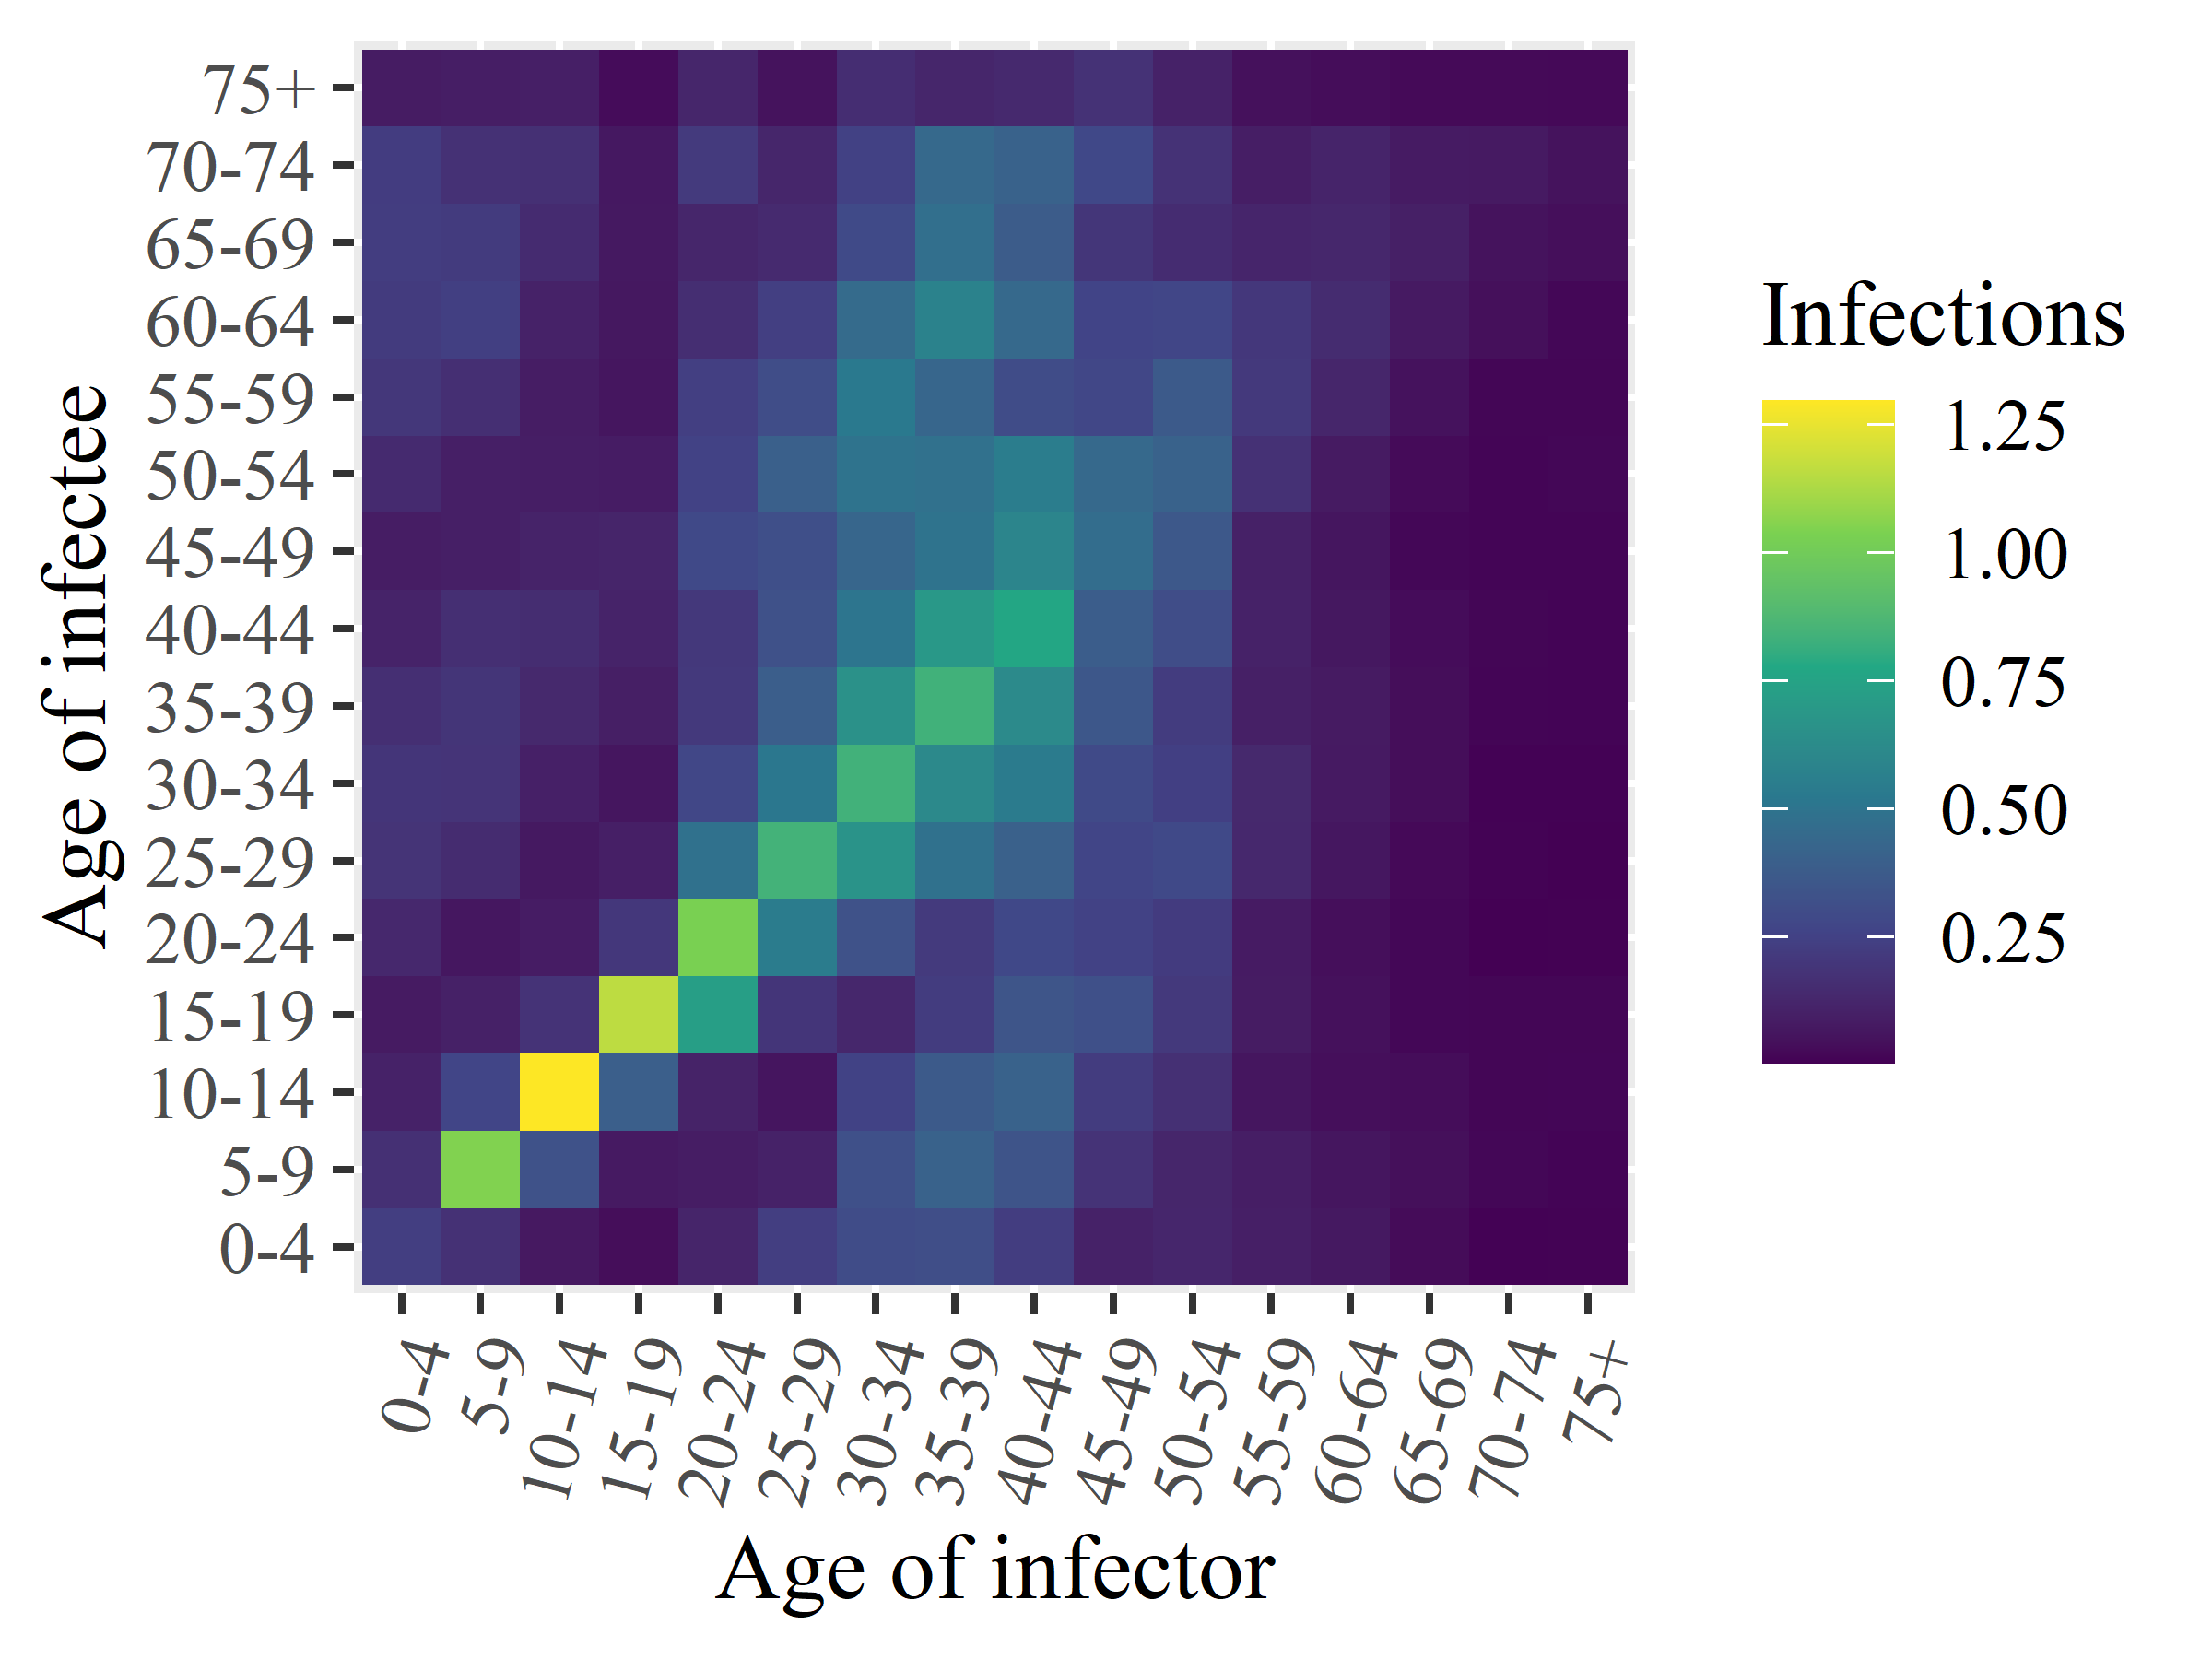

Data behind this chart, as committed beside it:
x1, x2, x3, x4, x5, x6, x7, x8, x9, x10, x11, x12, x13, x14, x15, x16
0.2347, 0.1714, 0.1106, 0.08048, 0.1326, 0.1869, 0.1931, 0.165, 0.114, 0.09012, 0.1439, 0.2004, 0.2205, 0.2281, 0.2267, 0.08344
0.1738, 1.048, 0.2688, 0.1049, 0.06745, 0.1513, 0.1901, 0.1915, 0.1669, 0.09742, 0.09869, 0.1652, 0.2399, 0.2196, 0.1733, 0.09153
0.07514, 0.3303, 1.295, 0.1828, 0.08637, 0.07429, 0.1016, 0.1368, 0.1557, 0.1133, 0.0938, 0.09016, 0.1078, 0.1473, 0.1701, 0.0985
0.03828, 0.07584, 0.3956, 1.16, 0.2031, 0.09788, 0.06261, 0.09582, 0.1145, 0.1214, 0.08609, 0.062, 0.0696, 0.07484, 0.0717, 0.03426
0.1215, 0.08976, 0.1113, 0.7278, 1.034, 0.4878, 0.2778, 0.2111, 0.2061, 0.2873, 0.2545, 0.2378, 0.1591, 0.1242, 0.2146, 0.1266
0.2324, 0.1073, 0.06111, 0.1926, 0.5406, 0.8433, 0.5187, 0.3887, 0.3254, 0.316, 0.3995, 0.3076, 0.2375, 0.1426, 0.1238, 0.05384
0.3035, 0.3234, 0.2559, 0.1296, 0.3331, 0.669, 0.8384, 0.6596, 0.5048, 0.4306, 0.4944, 0.5252, 0.4539, 0.293, 0.2476, 0.1575
0.3118, 0.4103, 0.3711, 0.2262, 0.2159, 0.4847, 0.6149, 0.8359, 0.6954, 0.4957, 0.4844, 0.4331, 0.5782, 0.4746, 0.4452, 0.1265
0.2303, 0.3399, 0.4105, 0.346, 0.2834, 0.4038, 0.5399, 0.6175, 0.7712, 0.5937, 0.5463, 0.3021, 0.4467, 0.3818, 0.4082, 0.137
0.1101, 0.1835, 0.2254, 0.3196, 0.254, 0.269, 0.294, 0.3534, 0.3871, 0.4662, 0.446, 0.2796, 0.2624, 0.1959, 0.284, 0.1779
0.1274, 0.1239, 0.1712, 0.2094, 0.2218, 0.2851, 0.2413, 0.2261, 0.3065, 0.3606, 0.412, 0.3703, 0.272, 0.1537, 0.1797, 0.1075
0.09757, 0.09441, 0.06339, 0.08333, 0.08296, 0.1345, 0.1366, 0.1001, 0.1079, 0.1046, 0.174, 0.21, 0.204, 0.1228, 0.09386, 0.04587
0.07221, 0.06388, 0.04075, 0.0466, 0.04158, 0.06834, 0.07667, 0.08037, 0.06899, 0.06272, 0.0808, 0.1248, 0.1517, 0.1297, 0.1193, 0.03451
0.03281, 0.04377, 0.03633, 0.02157, 0.02157, 0.02619, 0.03709, 0.03735, 0.03421, 0.02056, 0.0296, 0.05037, 0.07837, 0.09943, 0.08122, 0.02733
0.008866, 0.02207, 0.01783, 0.01747, 0.00527, 0.0107, 0.00909, 0.01653, 0.01727, 0.01531, 0.01546, 0.01713, 0.04449, 0.05205, 0.07767, 0.02774
0.01113, 0.01371, 0.01939, 0.01802, 0.006679, 0.006327, 0.009156, 0.01365, 0.01397, 0.01635, 0.02103, 0.01779, 0.02008, 0.04048, 0.05443, 0.02607
